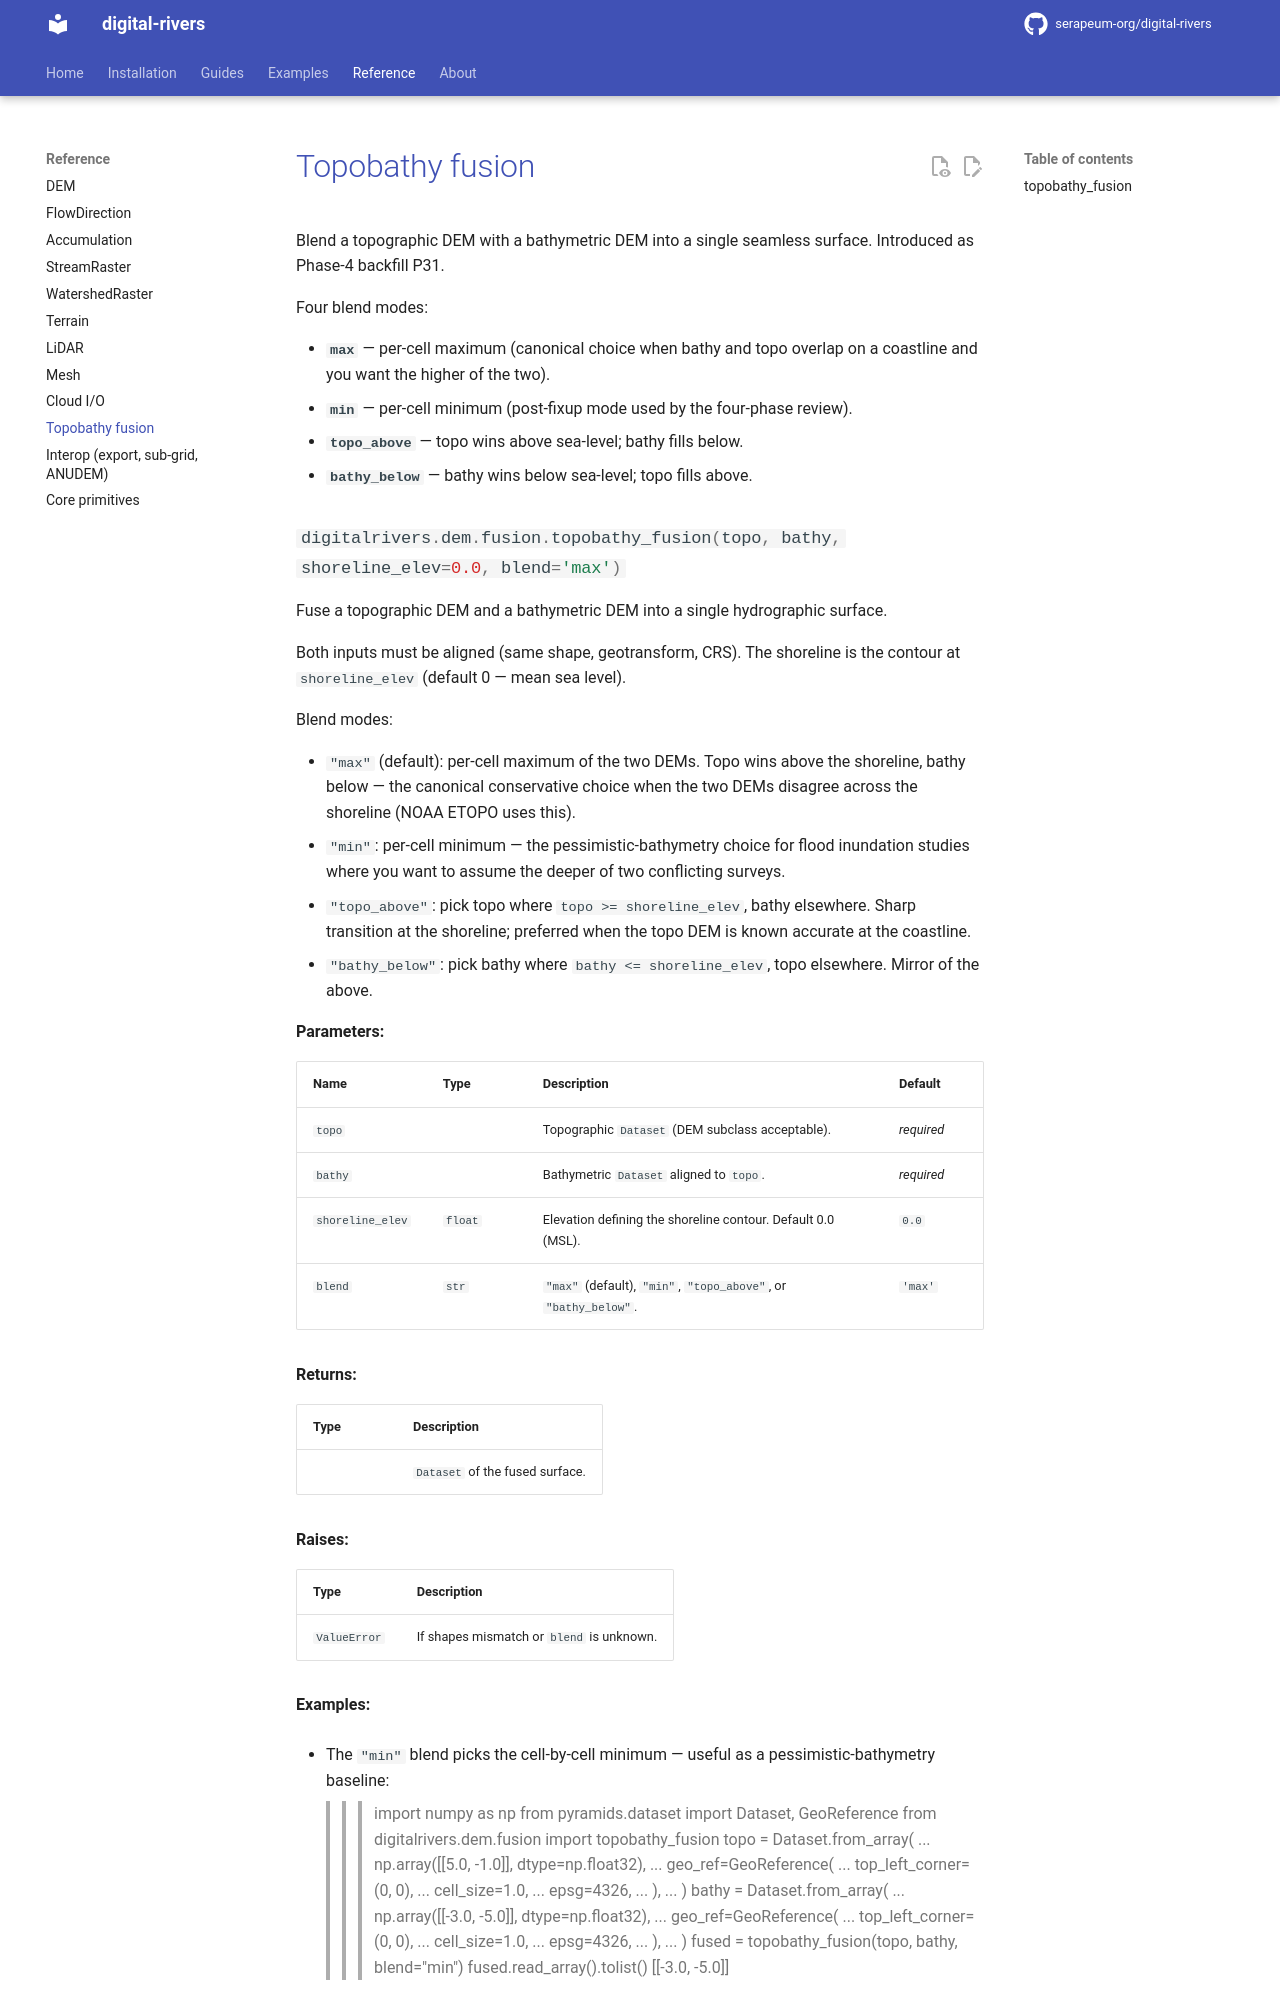

repository: serapeum-org/digital-rivers · page: main/reference/fusion/index.html · generator: mkdocs

# Topobathy fusion

Blend a topographic DEM with a bathymetric DEM into a single seamless surface. Introduced as
Phase-4 backfill P31.

Four blend modes:

* **`max`** — per-cell maximum (canonical choice when bathy and topo overlap on a coastline and you
  want the higher of the two).
* **`min`** — per-cell minimum (post-fixup mode used by the four-phase review).
* **`topo_above`** — topo wins above sea-level; bathy fills below.
* **`bathy_below`** — bathy wins below sea-level; topo fills above.
